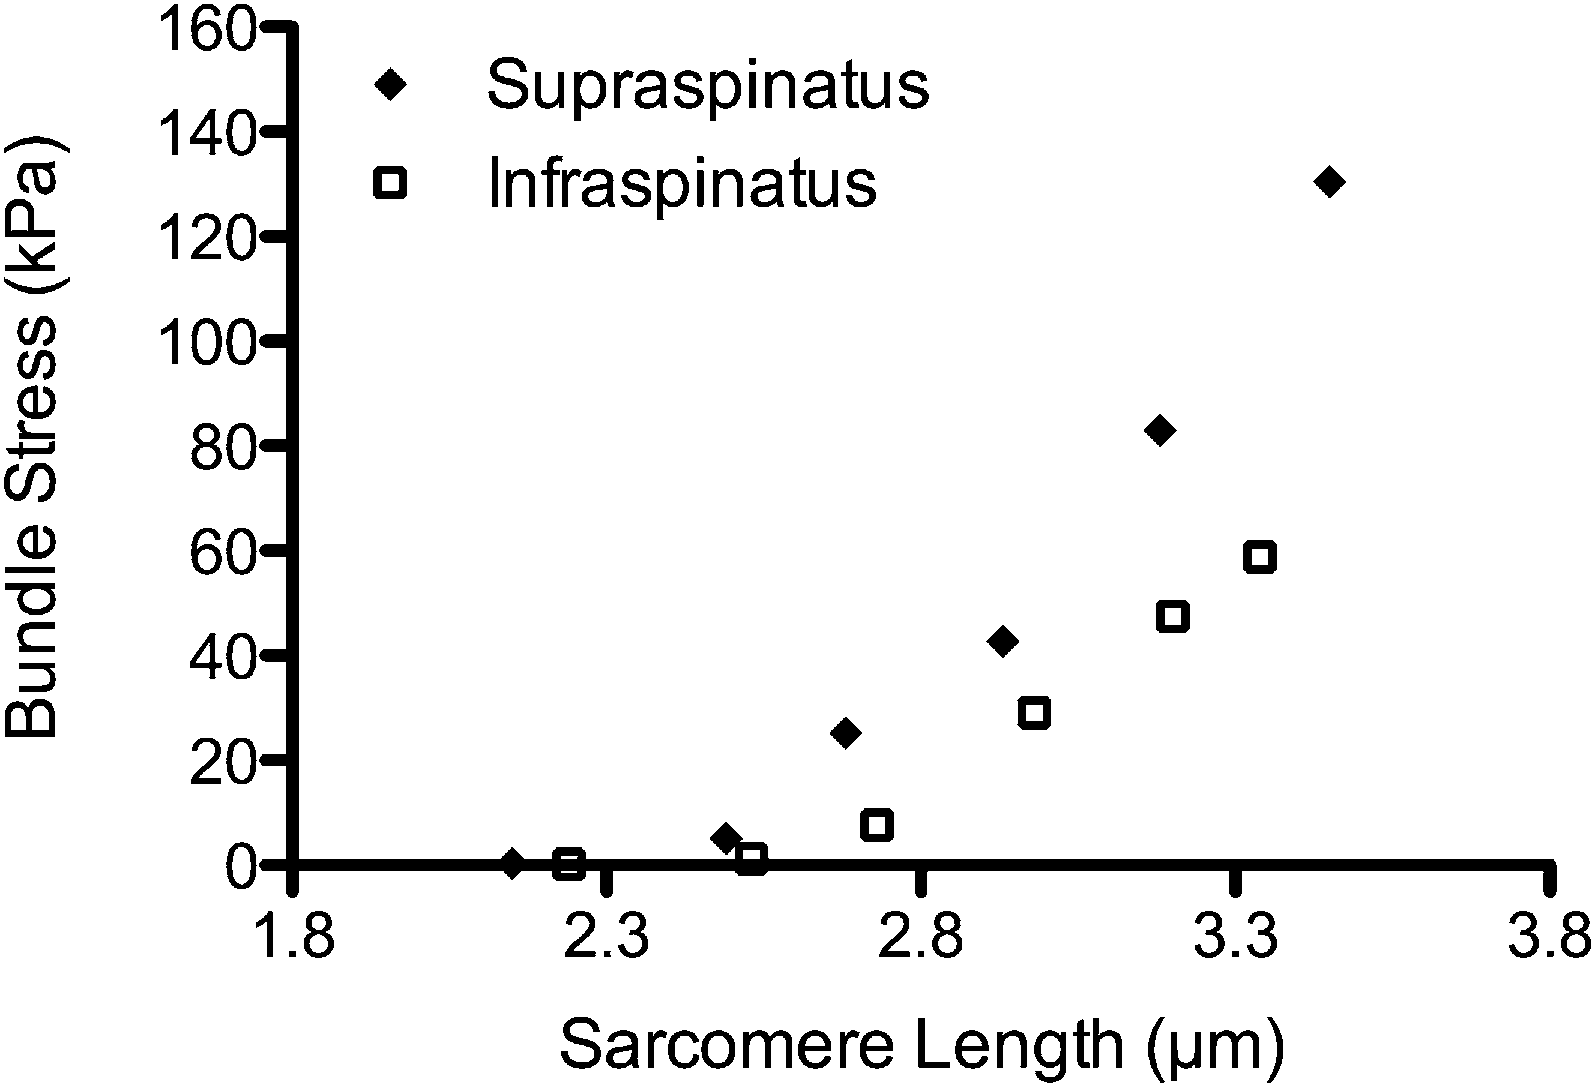

The data file committed next to this chart (first rows):
x, sup
2.148, 0.24
2.491, 4.805
2.681, 24.98
2.931, 42.52
3.179, 82.88
3.45, 130.4
x, inf
2.24, 0.24
2.529, 1.201
2.729, 7.688
2.981, 28.83
3.199, 47.09
3.338, 58.62
